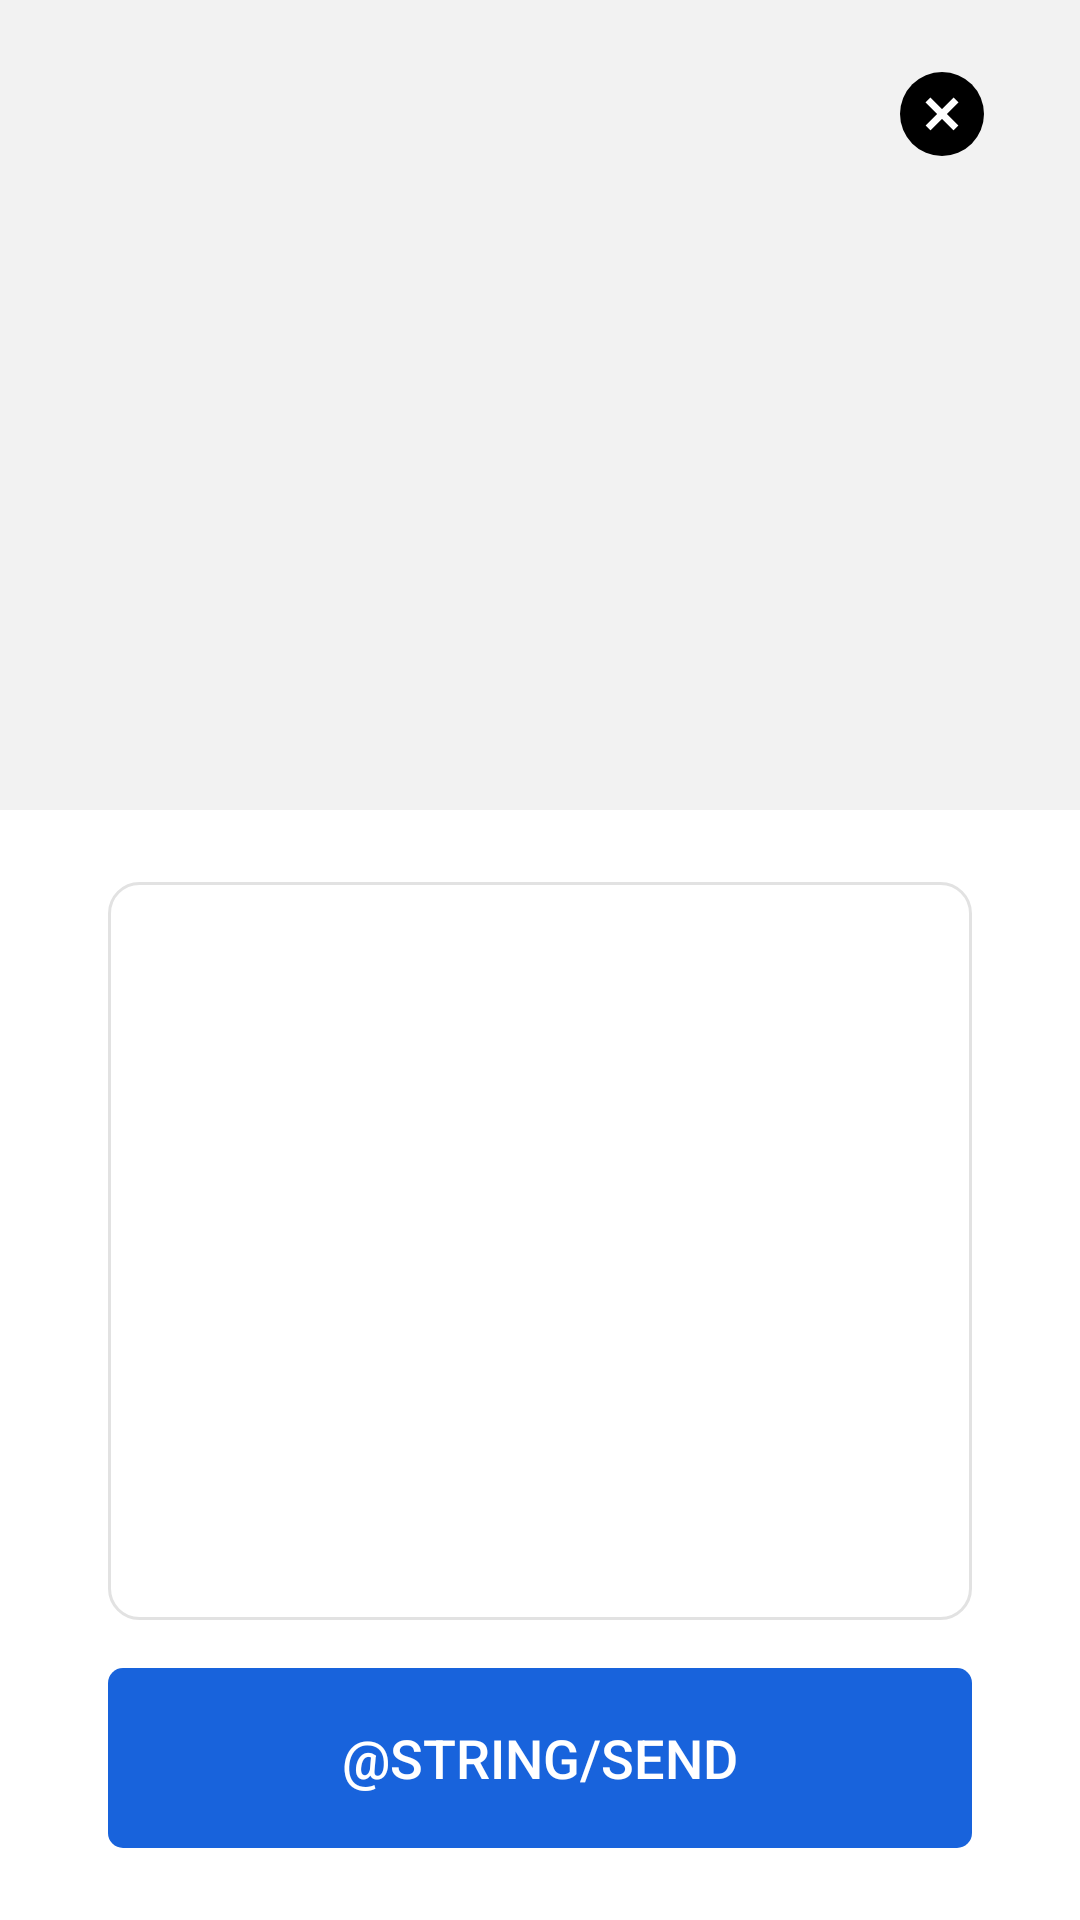

Android layout source for this screen:
<!-- AndroidManifest.xml: fallback theme Theme.MaterialComponents.DayNight.NoActionBar -->
<!-- res/layout/activity_dribbble_details.xml -->
<?xml version="1.0" encoding="utf-8"?>
<layout xmlns:android="http://schemas.android.com/apk/res/android"
        xmlns:tools="http://schemas.android.com/tools"
        xmlns:app="http://schemas.android.com/apk/res-auto">

  <androidx.constraintlayout.widget.ConstraintLayout
    android:layout_width="match_parent"
    android:layout_height="match_parent">

    <ImageView
      android:id="@+id/ivShotImage"
      android:layout_width="0dp"
      android:layout_height="0dp"
      android:background="#f2f2f2"
      app:layout_constraintDimensionRatio="4:3"
      app:layout_constraintVertical_bias="0"
      app:layout_constraintTop_toTopOf="parent"
      app:layout_constraintBottom_toBottomOf="parent"
      app:layout_constraintStart_toStartOf="parent"
      app:layout_constraintEnd_toEndOf="parent"/>

    <ImageView
      android:id="@+id/ivClose"
      android:layout_width="28dp"
      android:layout_height="28dp"
      android:layout_marginTop="24dp"
      android:layout_marginEnd="32dp"
      android:src="@drawable/ic_close"
      android:padding="7dp"
      android:background="@drawable/shape_circle_black"
      app:layout_constraintTop_toTopOf="@id/ivShotImage"
      app:layout_constraintEnd_toEndOf="@id/ivShotImage"/>

    <EditText
      android:id="@+id/etShotMessage"
      android:layout_width="0dp"
      android:layout_height="0dp"
      android:layout_marginTop="24dp"
      android:layout_marginBottom="16dp"
      android:background="@drawable/shape_round_corners"
      android:gravity="top"
      android:padding="12dp"
      android:textColor="@android:color/black"
      android:scrollbars="vertical"
      android:textCursorDrawable="@null"
      android:inputType="textMultiLine"
      tools:text="SasdasdasdaAsdasdasdasdsadasdasdasdasdasdasdasdasdasdasd dfdsfc"
      app:layout_constraintWidth_percent="0.8"
      app:layout_constraintTop_toBottomOf="@id/ivShotImage"
      app:layout_constraintBottom_toTopOf="@id/btnSend"
      app:layout_constraintStart_toStartOf="parent"
      app:layout_constraintEnd_toEndOf="parent"/>

    <androidx.appcompat.widget.AppCompatButton
      android:id="@+id/btnSend"
      style="@style/SrButtonStyle"
      android:layout_width="0dp"
      android:layout_height="60dp"
      android:layout_marginBottom="24dp"
      android:background="@drawable/sr_button_contact"
      android:text="@string/send"
      app:layout_constraintWidth_percent="0.8"
      app:layout_constraintBottom_toBottomOf="parent"
      app:layout_constraintStart_toStartOf="parent"
      app:layout_constraintEnd_toEndOf="parent"/>

    <ProgressBar
      android:id="@+id/pbSaveLoading"
      android:layout_width="0dp"
      android:layout_height="0dp"
      android:layout_marginBottom="4dp"
      android:layout_marginTop="4dp"
      android:visibility="gone"
      android:theme="@style/DSProgressbarWhite"
      tools:visibility="visible"
      app:layout_constraintTop_toTopOf="@id/btnSend"
      app:layout_constraintBottom_toBottomOf="@id/btnSend"
      app:layout_constraintStart_toStartOf="@id/btnSend"
      app:layout_constraintEnd_toEndOf="@id/btnSend"/>

    <ProgressBar
      android:id="@+id/pbInitLoading"
      android:layout_width="wrap_content"
      android:layout_height="wrap_content"
      android:visibility="gone"
      tools:visibility="visible"
      app:layout_constraintTop_toTopOf="parent"
      app:layout_constraintBottom_toBottomOf="parent"
      app:layout_constraintStart_toStartOf="parent"
      app:layout_constraintEnd_toEndOf="parent"/>

  </androidx.constraintlayout.widget.ConstraintLayout>

</layout>
<!-- resources referenced by this layout -->
<resources>
  <!-- drawable ic_close (drawable) -->
  <vector xmlns:android="http://schemas.android.com/apk/res/android"
          android:height="24dp"
          android:viewportHeight="24.0"
          android:viewportWidth="24.0"
          android:width="24dp">
    <path android:strokeWidth="4"
          android:strokeColor="#FFFFFFFF"
          android:pathData="M4,4 L20,20 M20,4 L4,20"/>
  </vector>
  <!-- drawable shape_circle_black (drawable) -->
  <?xml version="1.0" encoding="utf-8"?>
  <shape xmlns:android="http://schemas.android.com/apk/res/android"
         android:shape="oval">
  
    <solid android:color="@android:color/black"/>
  
  </shape>
  <!-- drawable shape_round_corners (drawable) -->
  <?xml version="1.0" encoding="utf-8"?>
  <shape xmlns:android="http://schemas.android.com/apk/res/android"
         android:shape="rectangle">
    <stroke android:color="#e2e2e2"
            android:width="1dp"/>
    <corners android:radius="10dp"/>
  
  </shape>
  <!-- drawable sr_button_contact (drawable) -->
  <?xml version="1.0" encoding="utf-8"?>
  <selector xmlns:android="http://schemas.android.com/apk/res/android">
  
      <item android:state_pressed="true">
          <shape android:shape="rectangle">
              <corners android:radius="5dp" />
              <solid android:color="@color/sr_btn_contact_bg_click" />
              <padding android:bottom="4dp" android:left="8dp" android:right="8dp" android:top="4dp" />
          </shape>
      </item>
  
      <item>
          <shape android:shape="rectangle">
              <corners android:radius="5dp" />
              <solid android:color="@color/sr_btn_contact_bg" />
              <padding android:bottom="4dp" android:left="8dp" android:right="8dp" android:top="4dp" />
          </shape>
      </item>
  
  </selector>
  <style name="SrButtonStyle" parent="Widget.AppCompat.Button.Borderless">
          <item name="android:textColor">#FFFFFF</item>
          <item name="android:textSize">18sp</item>
      </style>
  <color name="sr_btn_contact_bg_click">#1c71f9</color>
  <color name="sr_btn_contact_bg">#1863DC</color>
</resources>
